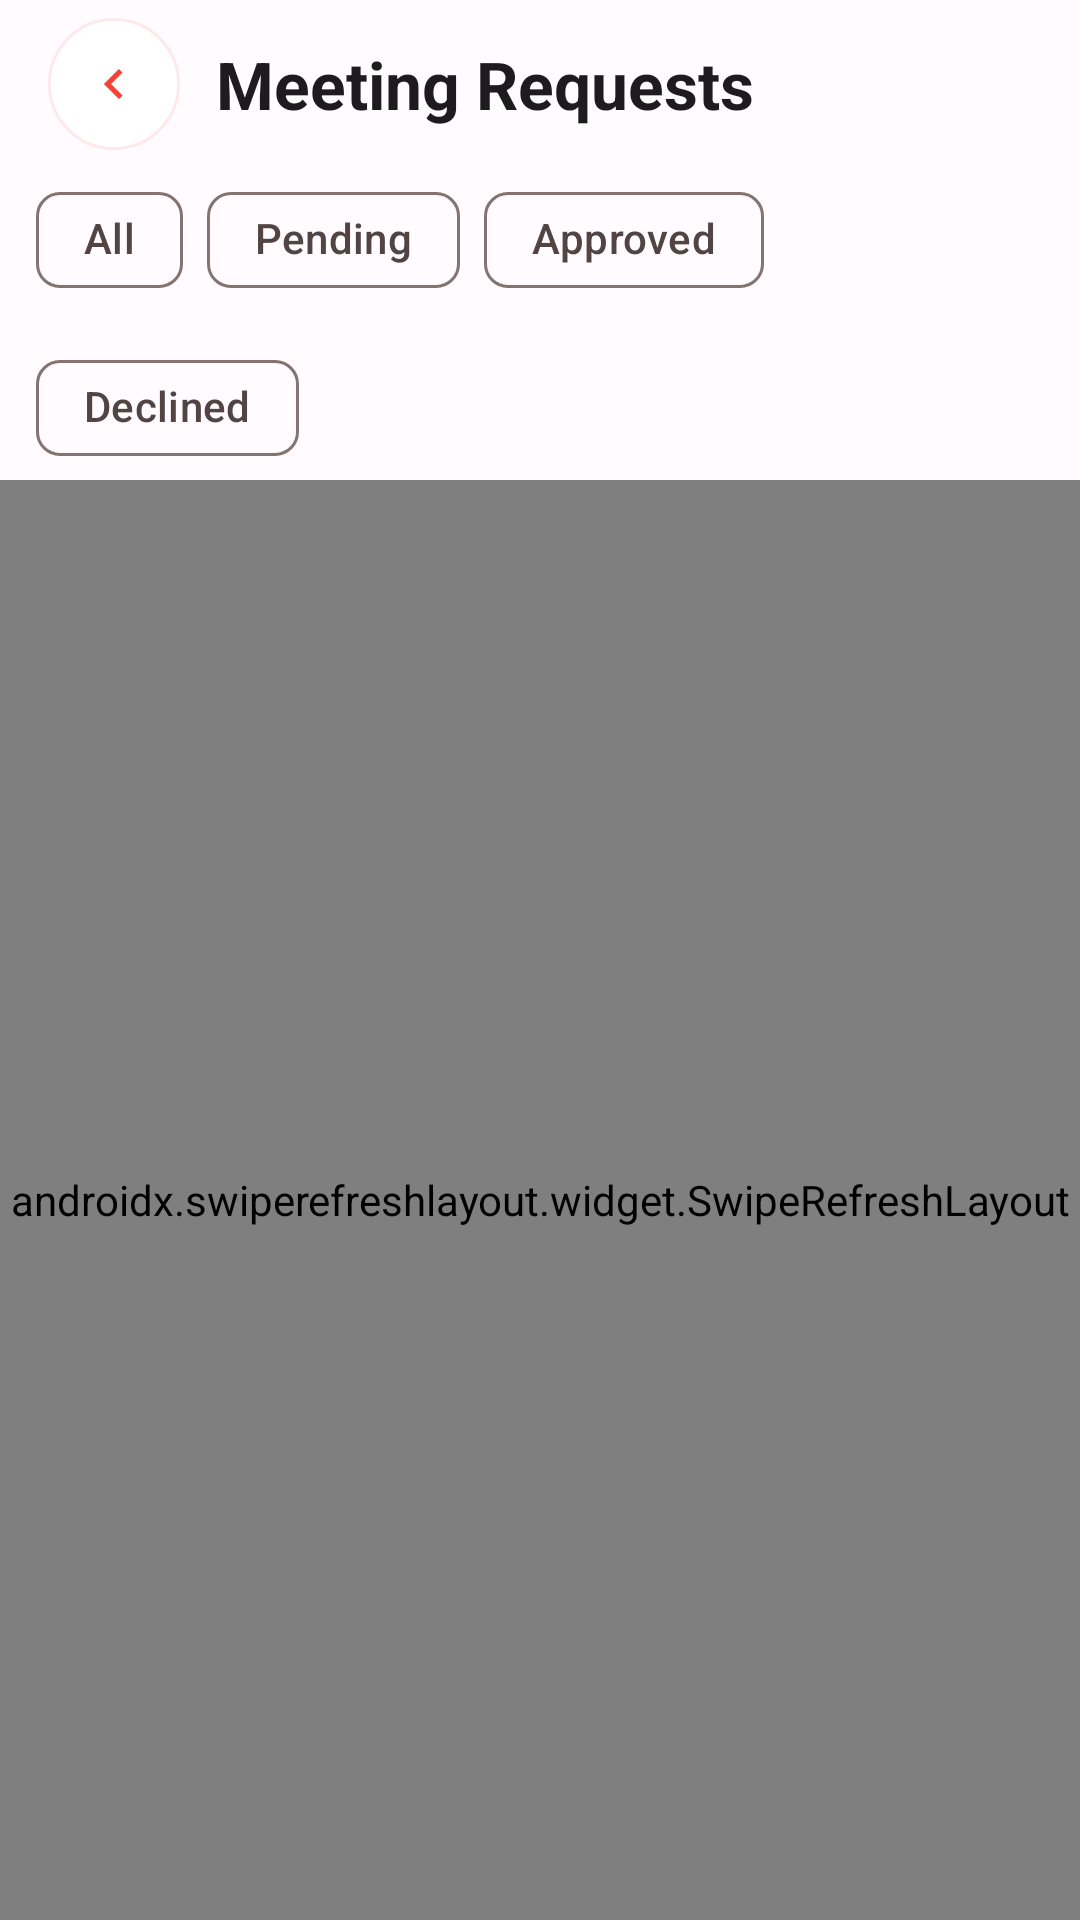

This screen was rendered from an Android layout file. Write that file and the resources it references.
<!-- AndroidManifest.xml: application theme Theme.IServeKo -->
<!-- res/layout/activity_meeting_official.xml -->
<?xml version="1.0" encoding="utf-8"?>
<LinearLayout xmlns:android="http://schemas.android.com/apk/res/android"
    xmlns:app="http://schemas.android.com/apk/res-auto"
    android:id="@+id/main"
    android:layout_width="match_parent"
    android:layout_height="match_parent"
    android:orientation="vertical"
    android:background="?attr/colorSurface">
    <LinearLayout
        android:layout_width="match_parent"
        android:layout_height="56dp"
        android:gravity="center_vertical"
        android:orientation="horizontal"
        android:paddingHorizontal="16dp">
        <ImageButton
            android:id="@+id/meetingBack"
            android:layout_width="44dp"
            android:layout_height="44dp"
            android:background="@drawable/bg_back_button"
            android:contentDescription="@string/back_label"
            android:padding="12dp"
            android:rotation="180"
            android:scaleType="centerInside"
            android:src="@drawable/ic_arrow_next"
            app:tint="#F44336" />
        <TextView
            android:layout_width="wrap_content"
            android:layout_height="wrap_content"
            android:layout_marginStart="12dp"
            android:text="@string/meeting_official_title"
            android:textAppearance="?attr/textAppearanceTitleLarge"
            android:textStyle="bold" />
    </LinearLayout>
    <com.google.android.material.chip.ChipGroup
        android:id="@+id/meetingStatusChips"
        android:layout_width="match_parent"
        android:layout_height="wrap_content"
        android:paddingHorizontal="12dp"
        app:singleLine="false"
        app:singleSelection="true">
        <com.google.android.material.chip.Chip
            android:id="@+id/meetingChipAll"
            style="@style/Widget.Material3.Chip.Filter"
            android:layout_width="wrap_content"
            android:layout_height="wrap_content"
            android:checkable="true"
            android:text="@string/filter_all" />
        <com.google.android.material.chip.Chip
            android:id="@+id/meetingChipPending"
            style="@style/Widget.Material3.Chip.Filter"
            android:layout_width="wrap_content"
            android:layout_height="wrap_content"
            android:checkable="true"
            android:text="@string/filter_pending" />
        <com.google.android.material.chip.Chip
            android:id="@+id/meetingChipApproved"
            style="@style/Widget.Material3.Chip.Filter"
            android:layout_width="wrap_content"
            android:layout_height="wrap_content"
            android:checkable="true"
            android:text="@string/filter_approved" />
        <com.google.android.material.chip.Chip
            android:id="@+id/meetingChipDeclined"
            style="@style/Widget.Material3.Chip.Filter"
            android:layout_width="wrap_content"
            android:layout_height="wrap_content"
            android:checkable="true"
            android:text="@string/filter_declined" />
    </com.google.android.material.chip.ChipGroup>
    <androidx.swiperefreshlayout.widget.SwipeRefreshLayout
        android:id="@+id/meetingRefresh"
        android:layout_width="match_parent"
        android:layout_height="0dp"
        android:layout_weight="1">
        <FrameLayout
            android:layout_width="match_parent"
            android:layout_height="match_parent">
            <androidx.recyclerview.widget.RecyclerView
                android:id="@+id/meetingRequestsList"
                android:layout_width="match_parent"
                android:layout_height="match_parent"
                android:clipToPadding="false"
                android:paddingBottom="16dp" />
            <TextView
                android:id="@+id/meetingEmpty"
                android:layout_width="match_parent"
                android:layout_height="wrap_content"
                android:layout_gravity="center"
                android:gravity="center"
                android:padding="24dp"
                android:text="@string/meeting_empty"
                android:visibility="gone" />
        </FrameLayout>
    </androidx.swiperefreshlayout.widget.SwipeRefreshLayout>
</LinearLayout>
<!-- resources referenced by this layout -->
<resources>
  <!-- drawable bg_back_button (drawable) -->
  <?xml version="1.0" encoding="utf-8"?>
  <ripple xmlns:android="http://schemas.android.com/apk/res/android"
      android:color="#33F44336">
      <item>
          <shape android:shape="oval">
              <solid android:color="#FFFFFFFF" />
              <stroke android:width="1dp" android:color="#1AF44336" />
          </shape>
      </item>
  </ripple>
  <!-- drawable ic_arrow_next (drawable) -->
  <vector xmlns:android="http://schemas.android.com/apk/res/android"
      android:width="24dp"
      android:height="24dp"
      android:viewportWidth="24"
      android:viewportHeight="24">
      <path
          android:fillColor="#FF000000"
          android:pathData="M8.59,16.59L13.17,12L8.59,7.41L10,6L16,12L10,18L8.59,16.59Z"/>
  </vector>
  <string name="back_label">← Back</string>
  <string name="filter_all">All</string>
  <string name="filter_approved">Approved</string>
  <string name="filter_declined">Declined</string>
  <string name="filter_pending">Pending</string>
  <string name="meeting_empty">No meeting requests to show.</string>
  <string name="meeting_official_title">Meeting Requests</string>
  <style name="Theme.IServeKo" parent="Base.Theme.IServeKo" />
  <style name="Base.Theme.IServeKo" parent="Theme.Material3.DayNight.NoActionBar">
          <item name="colorPrimary">@color/primary</item>
          <item name="colorOnPrimary">@color/onPrimary</item>
          <item name="colorPrimaryContainer">@color/primaryContainer</item>
          <item name="colorOnPrimaryContainer">@color/onPrimaryContainer</item>
  
          <item name="colorSecondary">@color/secondary</item>
          <item name="colorOnSecondary">@color/onSecondary</item>
          <item name="colorSecondaryContainer">@color/secondaryContainer</item>
          <item name="colorOnSecondaryContainer">@color/onSecondaryContainer</item>
  
          <item name="android:colorBackground">@color/surface</item>
          <item name="colorSurface">@color/surface</item>
          <item name="colorOnSurface">@color/onSurface</item>
          <item name="colorSurfaceVariant">@color/surfaceVariant</item>
          <item name="colorOnSurfaceVariant">@color/onSurfaceVariant</item>
          <item name="colorOutline">@color/outline</item>
  
          <item name="android:statusBarColor">@color/surface</item>
          <item name="android:windowLightStatusBar">true</item>
          <item name="android:navigationBarColor">@color/primary</item>
          <item name="android:windowActionModeOverlay">true</item>
      </style>
  <color name="primary">#B3261E</color>
  <color name="onPrimary">#FFFFFFFF</color>
  <color name="primaryContainer">#F9DEDC</color>
  <color name="onPrimaryContainer">#410E0B</color>
  <color name="secondary">#775A00</color>
  <color name="onSecondary">#FFFFFFFF</color>
  <color name="secondaryContainer">#FFDF91</color>
  <color name="onSecondaryContainer">#251A00</color>
  <color name="surface">#FFFBFF</color>
  <color name="onSurface">#201A19</color>
  <color name="surfaceVariant">#F4EDEA</color>
  <color name="onSurfaceVariant">#514442</color>
  <color name="outline">#857370</color>
</resources>
